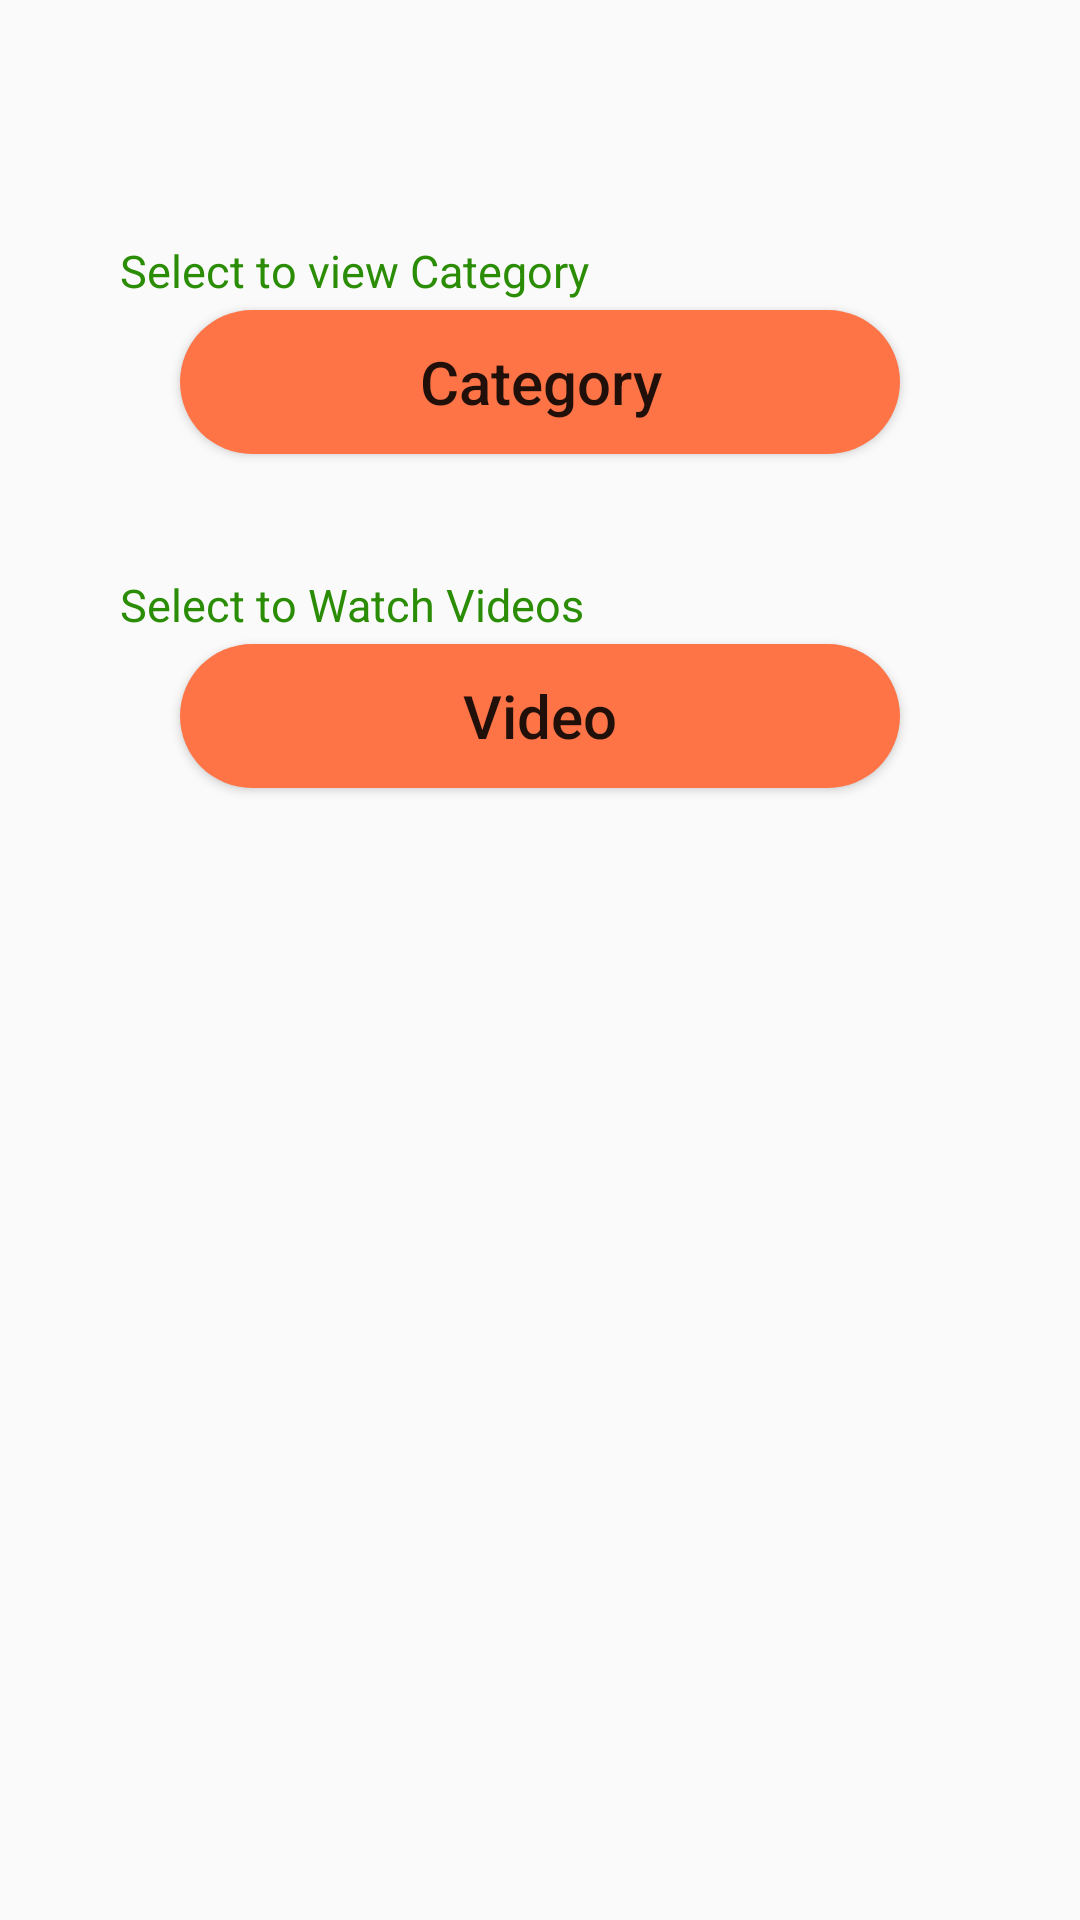

Here is an Android app screen rendered from its layout file. Give the layout XML and the strings, colors and styles it references.
<!-- AndroidManifest.xml: application theme AppTheme -->
<!-- res/layout/home.xml -->
<?xml version="1.0" encoding="utf-8"?>
<LinearLayout xmlns:android="http://schemas.android.com/apk/res/android"
    xmlns:app="http://schemas.android.com/apk/res-auto"
    xmlns:tools="http://schemas.android.com/tools"
    android:layout_width="match_parent"
    android:layout_height="match_parent"
    tools:context=".Home"
    android:orientation="vertical"
    >
    <TextView
        android:layout_width="match_parent"
        android:layout_height="wrap_content"
        android:text="Select to view Category"
        android:textSize="15sp"
        android:layout_marginLeft="40dp"
        android:layout_marginTop="80dp"
        android:textColor="@color/logtext"
        />
    <Button
        android:layout_width="match_parent"
        android:layout_height="wrap_content"
        android:text="Category"
        android:textAllCaps="false"
        android:textSize="20sp"
        android:layout_marginTop="3dp"
        android:layout_marginLeft="60dp"
        android:layout_marginRight="60dp"
        android:id="@+id/cat"
        android:background="@drawable/button"
        />
    <TextView
        android:layout_width="match_parent"
        android:layout_height="wrap_content"
        android:text="Select to Watch Videos"
        android:textSize="15sp"
        android:layout_marginLeft="40dp"
        android:layout_marginTop="40dp"
        android:textColor="@color/logtext"
        />
    <Button
        android:layout_width="match_parent"
        android:layout_height="wrap_content"
        android:text="Video"
        android:textAllCaps="false"
        android:textSize="20sp"
        android:layout_marginTop="3dp"
        android:layout_marginLeft="60dp"
        android:layout_marginRight="60dp"
        android:id="@+id/video"
        android:background="@drawable/button"
        />
</LinearLayout>
<!-- resources referenced by this layout -->
<resources>
  <color name="logtext">#2B8D06</color>
  <!-- drawable button (drawable) -->
  <?xml version="1.0" encoding="utf-8"?>
  <shape xmlns:android="http://schemas.android.com/apk/res/android">
      <solid android:color="@color/button"/>
          <corners android:bottomLeftRadius="50dp" android:bottomRightRadius="50dp"
              android:topLeftRadius="50dp" android:topRightRadius="50dp"/>
  </shape>
  <style name="AppTheme" parent="Theme.AppCompat.Light.DarkActionBar">
          
          <item name="colorPrimary">@color/colorPrimary</item>
          <item name="colorPrimaryDark">@color/colorPrimaryDark</item>
          <item name="colorAccent">@color/colorAccent</item>
      </style>
  <color name="button">#FF7447</color>
  <color name="colorPrimary">#008577</color>
  <color name="colorPrimaryDark">#00574B</color>
  <color name="colorAccent">#D81B60</color>
</resources>
